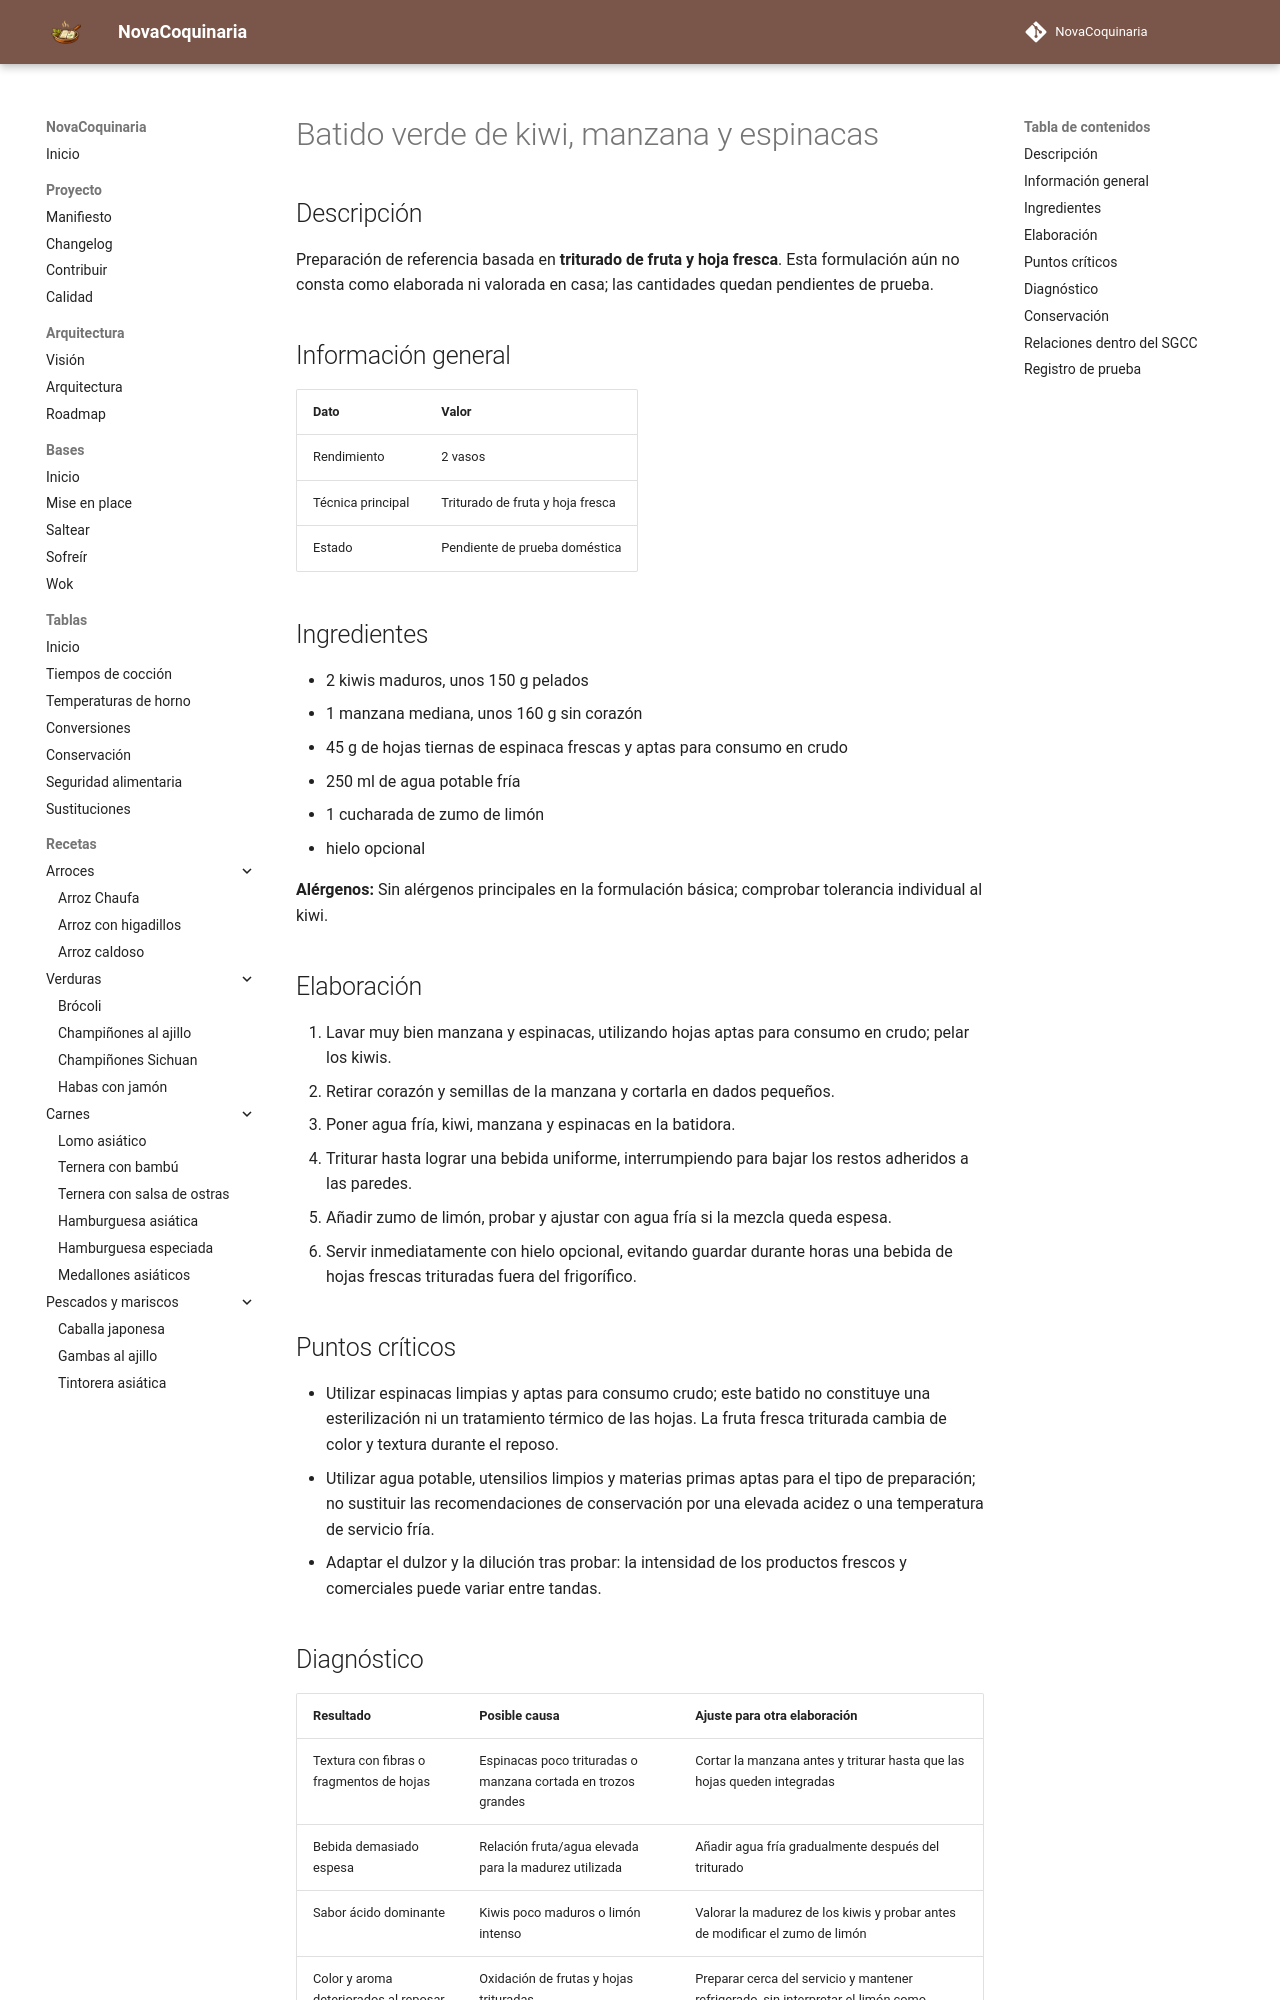

repository: fran-eliot/NovaCoquinaria · page: 09_Bebidas/batido_verde_de_kiwi_manzana_y_espinacas.html · generator: mkdocs

---
id: REC-393
tipo: receta
titulo: Batido verde de kiwi, manzana y espinacas
categoria: Bebidas
estado: borrador
version: 1.0.2
ultima_revision: 2026-11-22
etiquetas:
  - bebidas
  - receta-propuesta
  - pendiente-de-prueba
---

# Batido verde de kiwi, manzana y espinacas

## Descripción

Preparación de referencia basada en **triturado de fruta y hoja fresca**. Esta formulación aún no consta como elaborada ni valorada en casa; las cantidades quedan pendientes de prueba.

## Información general

| Dato | Valor |
|---|---|
| Rendimiento | 2 vasos |
| Técnica principal | Triturado de fruta y hoja fresca |
| Estado | Pendiente de prueba doméstica |

## Ingredientes

- 2 kiwis maduros, unos 150 g pelados
- 1 manzana mediana, unos 160 g sin corazón
- 45 g de hojas tiernas de espinaca frescas y aptas para consumo en crudo
- 250 ml de agua potable fría
- 1 cucharada de zumo de limón
- hielo opcional

**Alérgenos:** Sin alérgenos principales en la formulación básica; comprobar tolerancia individual al kiwi.

## Elaboración

1. Lavar muy bien manzana y espinacas, utilizando hojas aptas para consumo en crudo; pelar los kiwis.
2. Retirar corazón y semillas de la manzana y cortarla en dados pequeños.
3. Poner agua fría, kiwi, manzana y espinacas en la batidora.
4. Triturar hasta lograr una bebida uniforme, interrumpiendo para bajar los restos adheridos a las paredes.
5. Añadir zumo de limón, probar y ajustar con agua fría si la mezcla queda espesa.
6. Servir inmediatamente con hielo opcional, evitando guardar durante horas una bebida de hojas frescas trituradas fuera del frigorífico.

## Puntos críticos

- Utilizar espinacas limpias y aptas para consumo crudo; este batido no constituye una esterilización ni un tratamiento térmico de las hojas. La fruta fresca triturada cambia de color y textura durante el reposo.
- Utilizar agua potable, utensilios limpios y materias primas aptas para el tipo de preparación; no sustituir las recomendaciones de conservación por una elevada acidez o una temperatura de servicio fría.
- Adaptar el dulzor y la dilución tras probar: la intensidad de los productos frescos y comerciales puede variar entre tandas.
